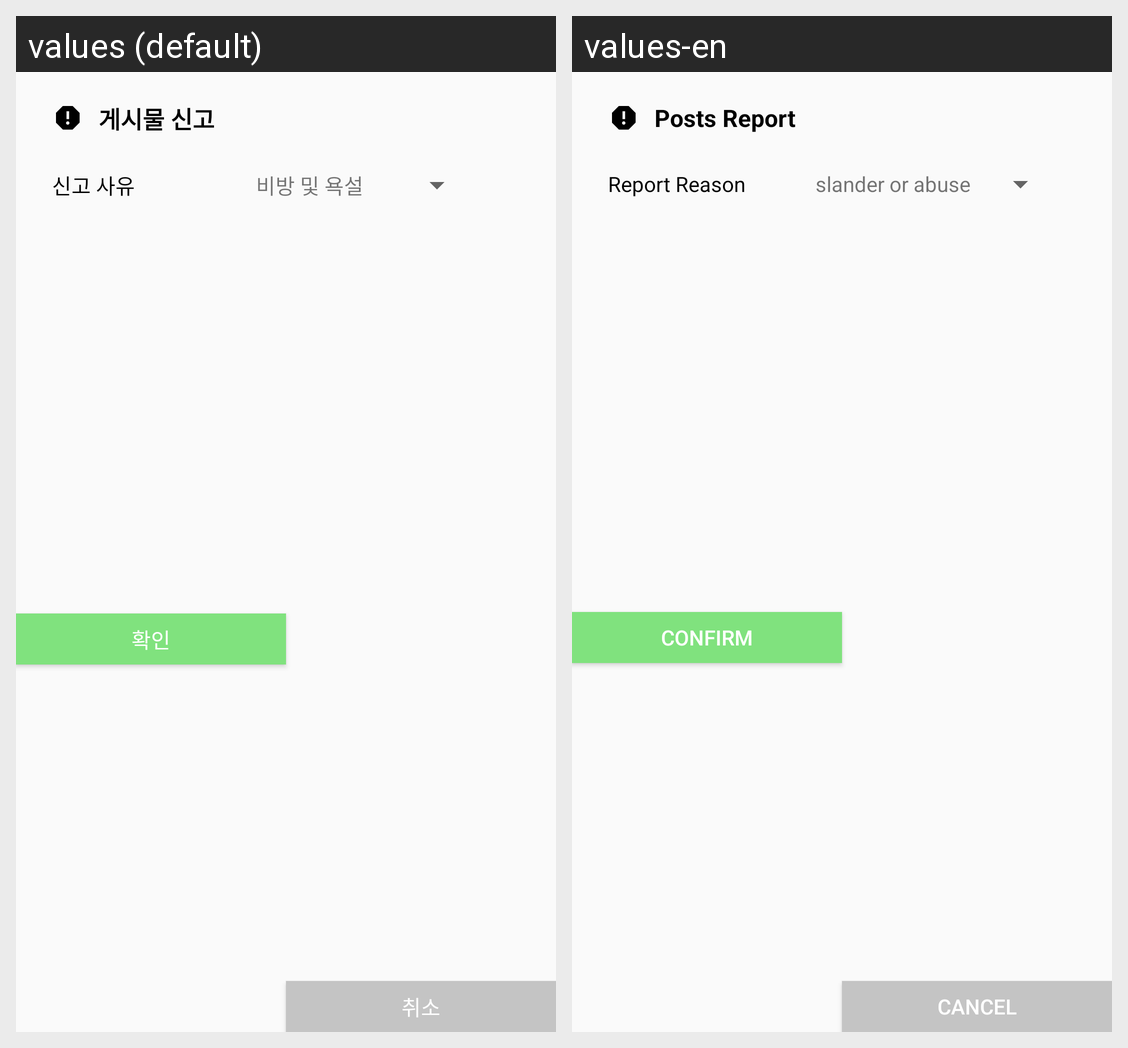

Locale-by-locale string values for the Android screen shown in this grid:
Android screen res/layout/dialog_post_report.xml rendered under 2 locales, left to right: values (default), values-en. Device: Nexus 5 (rendered at 1080×1920; each locale shown at half size, 540×960, under a caption strip naming it); theme AppTheme.
Strings drawn on this screen, with the default value and each locale's value (text and hints the layout hard-codes, and strings that could not be matched under every locale, appear in the picture but are not listed):

report_post
  values: 게시물 신고
  values-en: Posts Report

report_reason
  values: 신고 사유
  values-en: Report Reason

confirm
  values: 확인
  values-en: Confirm

cancel
  values: 취소
  values-en: cancel
